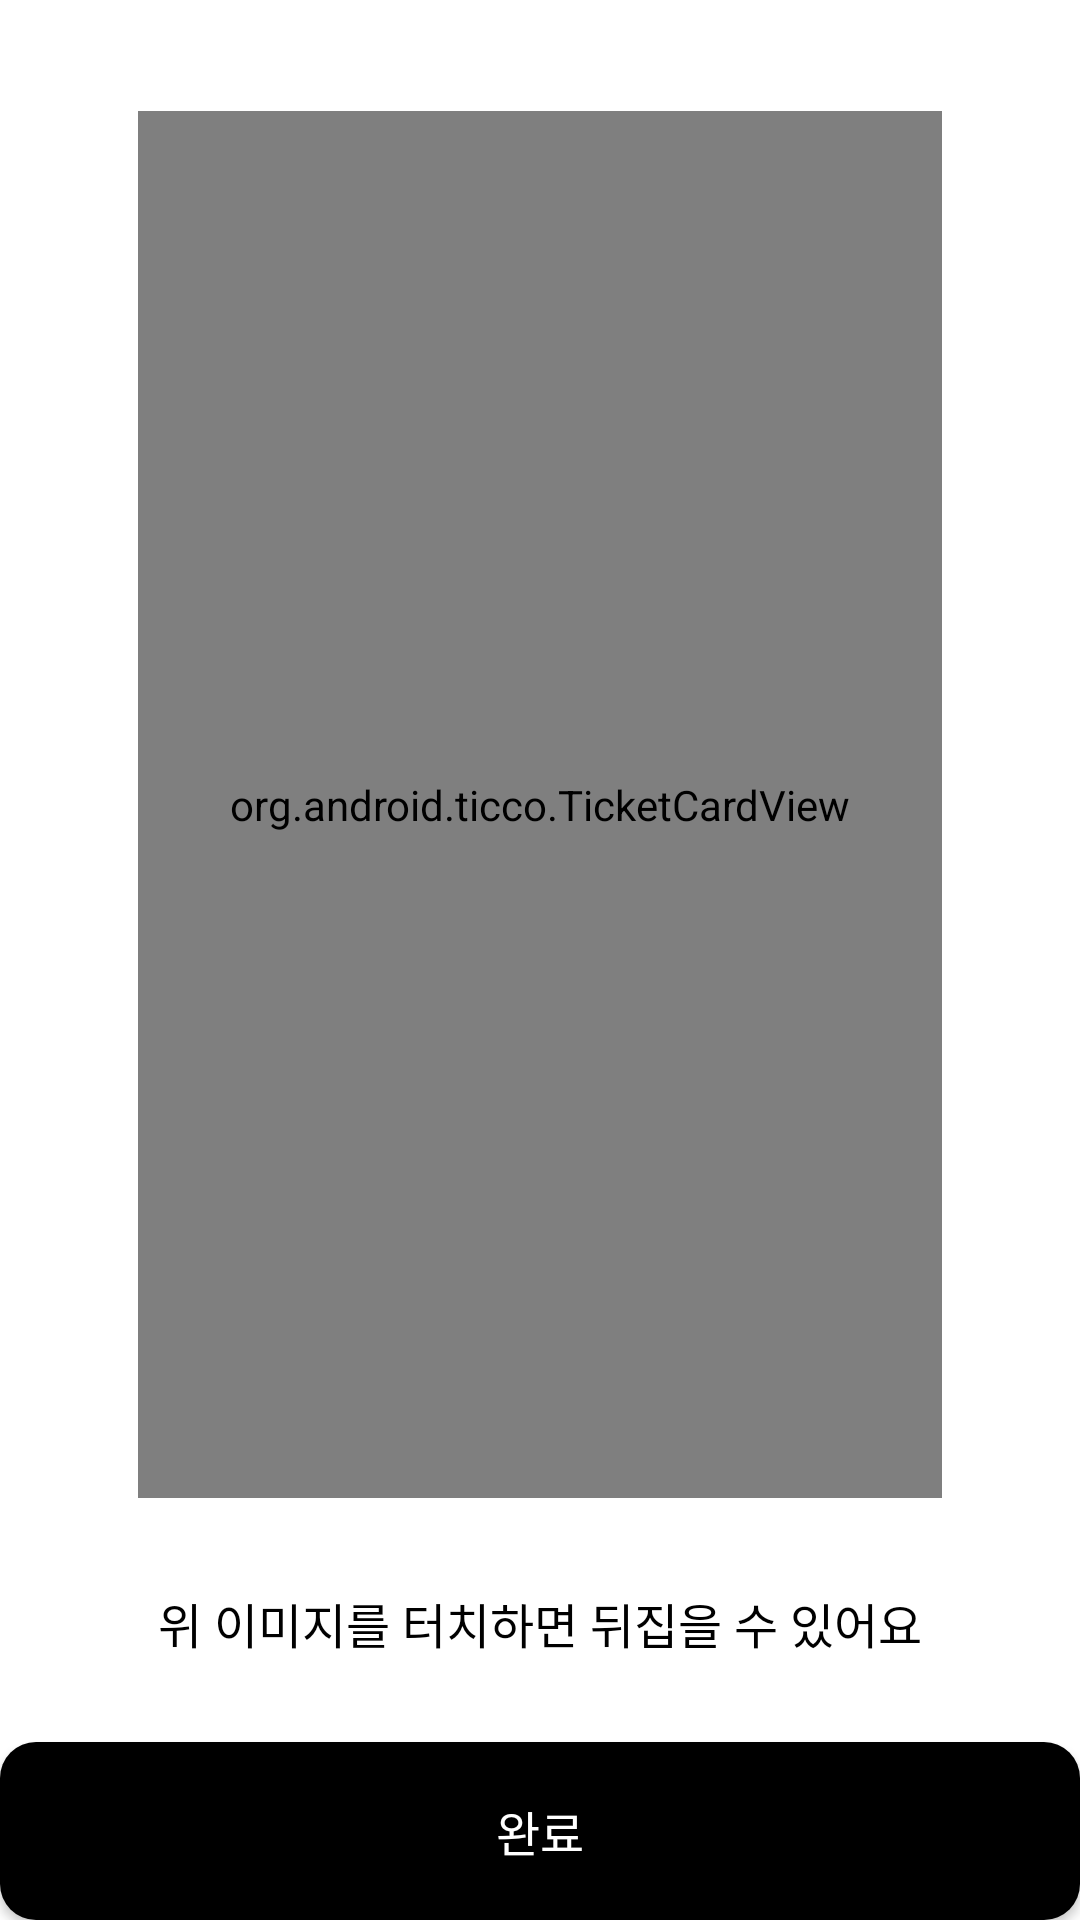

Layout XML and referenced resources for this Android screen:
<!-- AndroidManifest.xml: application theme Theme.Ticco -->
<!-- res/layout/fragment_ticket_preview.xml -->
<?xml version="1.0" encoding="utf-8"?>
<androidx.constraintlayout.widget.ConstraintLayout xmlns:android="http://schemas.android.com/apk/res/android"
    xmlns:app="http://schemas.android.com/apk/res-auto"
    xmlns:tools="http://schemas.android.com/tools"
    android:layout_width="match_parent"
    android:layout_height="match_parent">

    <org.android.ticco.TicketCardView
        android:layout_width="match_parent"
        android:layout_height="0dp"
        app:layout_constraintTop_toTopOf="parent"
        app:layout_constraintBottom_toTopOf="@id/tv_description"
        android:layout_marginTop="37dp"
        android:layout_marginHorizontal="46dp"
        android:layout_marginBottom="30dp"/>

    <TextView
        android:id="@+id/tv_description"
        android:layout_width="match_parent"
        android:layout_height="wrap_content"
        android:textAlignment="center"
        android:text="위 이미지를 터치하면 뒤집을 수 있어요"
        android:textSize="16sp"
        android:fontFamily="@font/pretendard_medium"
        android:textColor="@color/black"
        android:layout_marginBottom="28dp"
        app:layout_constraintBottom_toTopOf="@id/btn_confirm"/>


    <androidx.appcompat.widget.AppCompatButton
        android:id="@+id/btn_confirm"
        android:layout_width="match_parent"
        android:layout_height="wrap_content"
        android:background="@drawable/bg_rectangle_12_black"
        android:paddingVertical="18dp"
        android:text="완료"
        android:textColor="@color/white"
        android:textSize="16sp"
        android:fontFamily="@font/pretendard_semibold"
        app:layout_constraintBottom_toBottomOf="parent"/>


</androidx.constraintlayout.widget.ConstraintLayout>
<!-- resources referenced by this layout -->
<resources>
  <color name="black">#FF000000</color>
  <color name="white">#FFFFFFFF</color>
  <!-- drawable bg_rectangle_12_black (drawable) -->
  <?xml version="1.0" encoding="utf-8"?>
  <shape xmlns:android="http://schemas.android.com/apk/res/android"
      android:shape="rectangle">
      <solid android:color="@color/black"/>
      <corners android:radius="12dp"/>
  </shape>
  <style name="Theme.Ticco" parent="Theme.MaterialComponents.DayNight.NoActionBar">
          
          <item name="colorPrimary">@color/purple_500</item>
          <item name="colorPrimaryVariant">@color/purple_700</item>
          <item name="colorOnPrimary">@color/white</item>
          
          <item name="colorSecondary">@color/teal_200</item>
          <item name="colorSecondaryVariant">@color/teal_700</item>
          <item name="colorOnSecondary">@color/black</item>
          
          <item name="android:statusBarColor">?attr/colorPrimaryVariant</item>
          
      </style>
  <color name="purple_500">#FF6200EE</color>
  <color name="purple_700">#FF3700B3</color>
  <color name="teal_200">#FF03DAC5</color>
  <color name="teal_700">#FF018786</color>
</resources>
